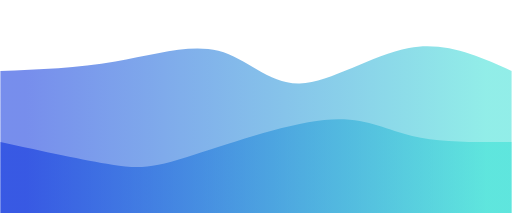
t = 0.00 s
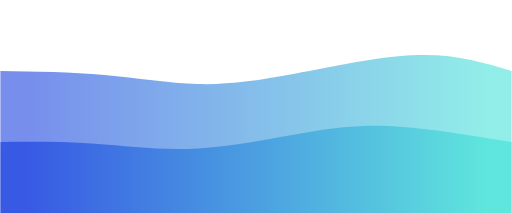
t = 0.75 s
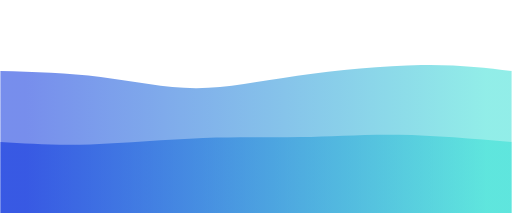
t = 1.25 s
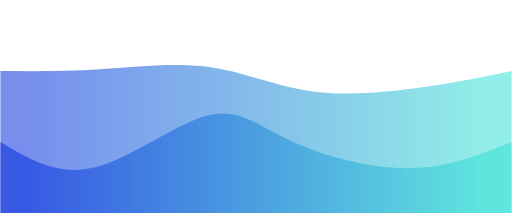
t = 2.00 s
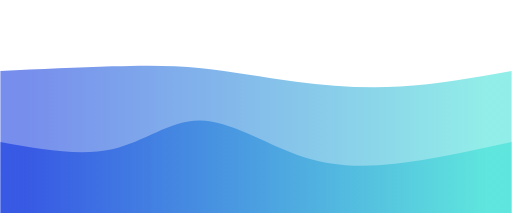
t = 2.75 s
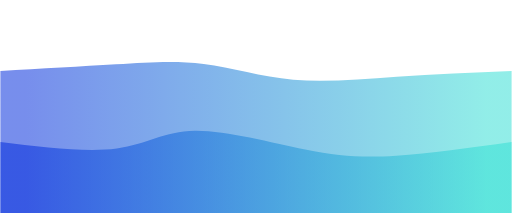
t = 3.25 s

The animated SVG that drew these frames (rendered in a browser with its animation timeline set to each time). Animation: 2 CSS @keyframes rules; one cycle of 4.00 s, repeats indefinitely.

<svg width="100%" height="100%" id="svg" viewBox="0 0 1440 600" xmlns="http://www.w3.org/2000/svg" class="transition duration-300 ease-in-out delay-150"><style>
          .path-0{
            animation:pathAnim-0 4s;
            animation-timing-function: linear;
            animation-iteration-count: infinite;
          }
          @keyframes pathAnim-0{
            0%{
              d: path("M 0,600 C 0,600 0,200 0,200 C 109.04306220095694,195.67464114832535 218.08612440191388,191.34928229665073 324,173 C 429.9138755980861,154.65071770334927 532.6985645933014,122.2775119617225 614,143 C 695.3014354066986,163.7224880382775 755.1196172248805,237.54066985645932 843,235 C 930.8803827751195,232.45933014354068 1046.8229665071772,153.55980861244018 1151,135 C 1255.1770334928228,116.4401913875598 1347.5885167464114,158.2200956937799 1440,200 C 1440,200 1440,600 1440,600 Z");
            }
            25%{
              d: path("M 0,600 C 0,600 0,200 0,200 C 96.92822966507177,203.42583732057417 193.85645933014354,206.85167464114835 283,224 C 372.14354066985646,241.14832535885165 453.5023923444976,272.0191387559808 538,268 C 622.4976076555024,263.9808612440192 710.133971291866,225.07177033492823 824,199 C 937.866028708134,172.92822966507177 1077.9617224880385,159.6937799043062 1185,162 C 1292.0382775119615,164.3062200956938 1366.0191387559807,182.1531100478469 1440,200 C 1440,200 1440,600 1440,600 Z");
            }
            50%{
              d: path("M 0,600 C 0,600 0,200 0,200 C 90.56459330143542,200.64114832535887 181.12918660287085,201.2822966507177 281,195 C 380.87081339712915,188.7177033492823 490.0478468899521,175.51196172248802 588,189 C 685.9521531100479,202.48803827751198 772.6794258373207,242.6698564593301 874,257 C 975.3205741626793,271.3301435406699 1091.2344497607655,259.8086124401914 1188,246 C 1284.7655502392345,232.1913875598086 1362.3827751196172,216.0956937799043 1440,200 C 1440,200 1440,600 1440,600 Z");
            }
            75%{
              d: path("M 0,600 C 0,600 0,200 0,200 C 117.53110047846889,192.82296650717703 235.06220095693777,185.64593301435406 326,184 C 416.9377990430622,182.35406698564594 481.28229665071774,186.2392344497608 559,193 C 636.7177033492823,199.7607655502392 727.8086124401913,209.39712918660283 819,221 C 910.1913875598087,232.60287081339717 1001.4832535885168,246.17224880382778 1105,243 C 1208.5167464114832,239.82775119617222 1324.2583732057415,219.91387559808612 1440,200 C 1440,200 1440,600 1440,600 Z");
            }
            100%{
              d: path("M 0,600 C 0,600 0,200 0,200 C 109.04306220095694,195.67464114832535 218.08612440191388,191.34928229665073 324,173 C 429.9138755980861,154.65071770334927 532.6985645933014,122.2775119617225 614,143 C 695.3014354066986,163.7224880382775 755.1196172248805,237.54066985645932 843,235 C 930.8803827751195,232.45933014354068 1046.8229665071772,153.55980861244018 1151,135 C 1255.1770334928228,116.4401913875598 1347.5885167464114,158.2200956937799 1440,200 C 1440,200 1440,600 1440,600 Z");
            }
          }</style><defs><linearGradient id="gradient" x1="0%" y1="50%" x2="100%" y2="50%"><stop offset="5%" stop-color="#002bdc88"></stop><stop offset="95%" stop-color="#32ded488"></stop></linearGradient></defs><path d="M 0,600 C 0,600 0,200 0,200 C 109.04306220095694,195.67464114832535 218.08612440191388,191.34928229665073 324,173 C 429.9138755980861,154.65071770334927 532.6985645933014,122.2775119617225 614,143 C 695.3014354066986,163.7224880382775 755.1196172248805,237.54066985645932 843,235 C 930.8803827751195,232.45933014354068 1046.8229665071772,153.55980861244018 1151,135 C 1255.1770334928228,116.4401913875598 1347.5885167464114,158.2200956937799 1440,200 C 1440,200 1440,600 1440,600 Z" stroke="none" stroke-width="0" fill="url(#gradient)" class="transition-all duration-300 ease-in-out delay-150 path-0"></path><style>
          .path-1{
            animation:pathAnim-1 4s;
            animation-timing-function: linear;
            animation-iteration-count: infinite;
          }
          @keyframes pathAnim-1{
            0%{
              d: path("M 0,600 C 0,600 0,400 0,400 C 119.40669856459331,426.0574162679426 238.81339712918663,452.1148325358851 315,464 C 391.1866028708134,475.8851674641149 424.1531100478468,473.5980861244019 526,442 C 627.8468899521532,410.4019138755981 798.5741626794259,349.4928229665072 912,338 C 1025.4258373205741,326.5071770334928 1081.5502392344497,364.4306220095694 1160,383 C 1238.4497607655503,401.5693779904306 1339.2248803827752,400.78468899521533 1440,400 C 1440,400 1440,600 1440,600 Z");
            }
            25%{
              d: path("M 0,600 C 0,600 0,400 0,400 C 76.85167464114832,390.3732057416268 153.70334928229664,380.7464114832536 250,385 C 346.29665071770336,389.2535885167464 462.0382775119617,407.3875598086125 568,410 C 673.9617224880383,412.6124401913875 770.1435406698565,399.70334928229664 856,383 C 941.8564593301435,366.29665071770336 1017.3875598086124,345.799043062201 1113,348 C 1208.6124401913876,350.200956937799 1324.3062200956938,375.1004784688995 1440,400 C 1440,400 1440,600 1440,600 Z");
            }
            50%{
              d: path("M 0,600 C 0,600 0,400 0,400 C 80.63157894736838,448.3444976076555 161.26315789473676,496.68899521531097 264,472 C 366.73684210526324,447.31100478468903 491.57894736842115,349.5885167464115 581,326 C 670.4210526315788,302.4114832535885 724.4210526315788,352.95693779904315 816,396 C 907.5789473684212,439.04306220095685 1036.7368421052633,474.5837320574163 1147,474 C 1257.2631578947367,473.4162679425837 1348.6315789473683,436.7081339712919 1440,400 C 1440,400 1440,600 1440,600 Z");
            }
            75%{
              d: path("M 0,600 C 0,600 0,400 0,400 C 122.21052631578945,410.97607655502395 244.4210526315789,421.95215311004785 332,403 C 419.5789473684211,384.04784688995215 472.52631578947376,335.16746411483257 555,344 C 637.4736842105262,352.83253588516743 749.4736842105262,419.377990430622 841,449 C 932.5263157894738,478.622009569378 1003.578947368421,471.3205741626794 1100,457 C 1196.421052631579,442.6794258373206 1318.2105263157896,421.3397129186603 1440,400 C 1440,400 1440,600 1440,600 Z");
            }
            100%{
              d: path("M 0,600 C 0,600 0,400 0,400 C 119.40669856459331,426.0574162679426 238.81339712918663,452.1148325358851 315,464 C 391.1866028708134,475.8851674641149 424.1531100478468,473.5980861244019 526,442 C 627.8468899521532,410.4019138755981 798.5741626794259,349.4928229665072 912,338 C 1025.4258373205741,326.5071770334928 1081.5502392344497,364.4306220095694 1160,383 C 1238.4497607655503,401.5693779904306 1339.2248803827752,400.78468899521533 1440,400 C 1440,400 1440,600 1440,600 Z");
            }
          }</style><defs><linearGradient id="gradient" x1="0%" y1="50%" x2="100%" y2="50%"><stop offset="5%" stop-color="#002bdcff"></stop><stop offset="95%" stop-color="#32ded4ff"></stop></linearGradient></defs><path d="M 0,600 C 0,600 0,400 0,400 C 119.40669856459331,426.0574162679426 238.81339712918663,452.1148325358851 315,464 C 391.1866028708134,475.8851674641149 424.1531100478468,473.5980861244019 526,442 C 627.8468899521532,410.4019138755981 798.5741626794259,349.4928229665072 912,338 C 1025.4258373205741,326.5071770334928 1081.5502392344497,364.4306220095694 1160,383 C 1238.4497607655503,401.5693779904306 1339.2248803827752,400.78468899521533 1440,400 C 1440,400 1440,600 1440,600 Z" stroke="none" stroke-width="0" fill="url(#gradient)" class="transition-all duration-300 ease-in-out delay-150 path-1"></path></svg>
